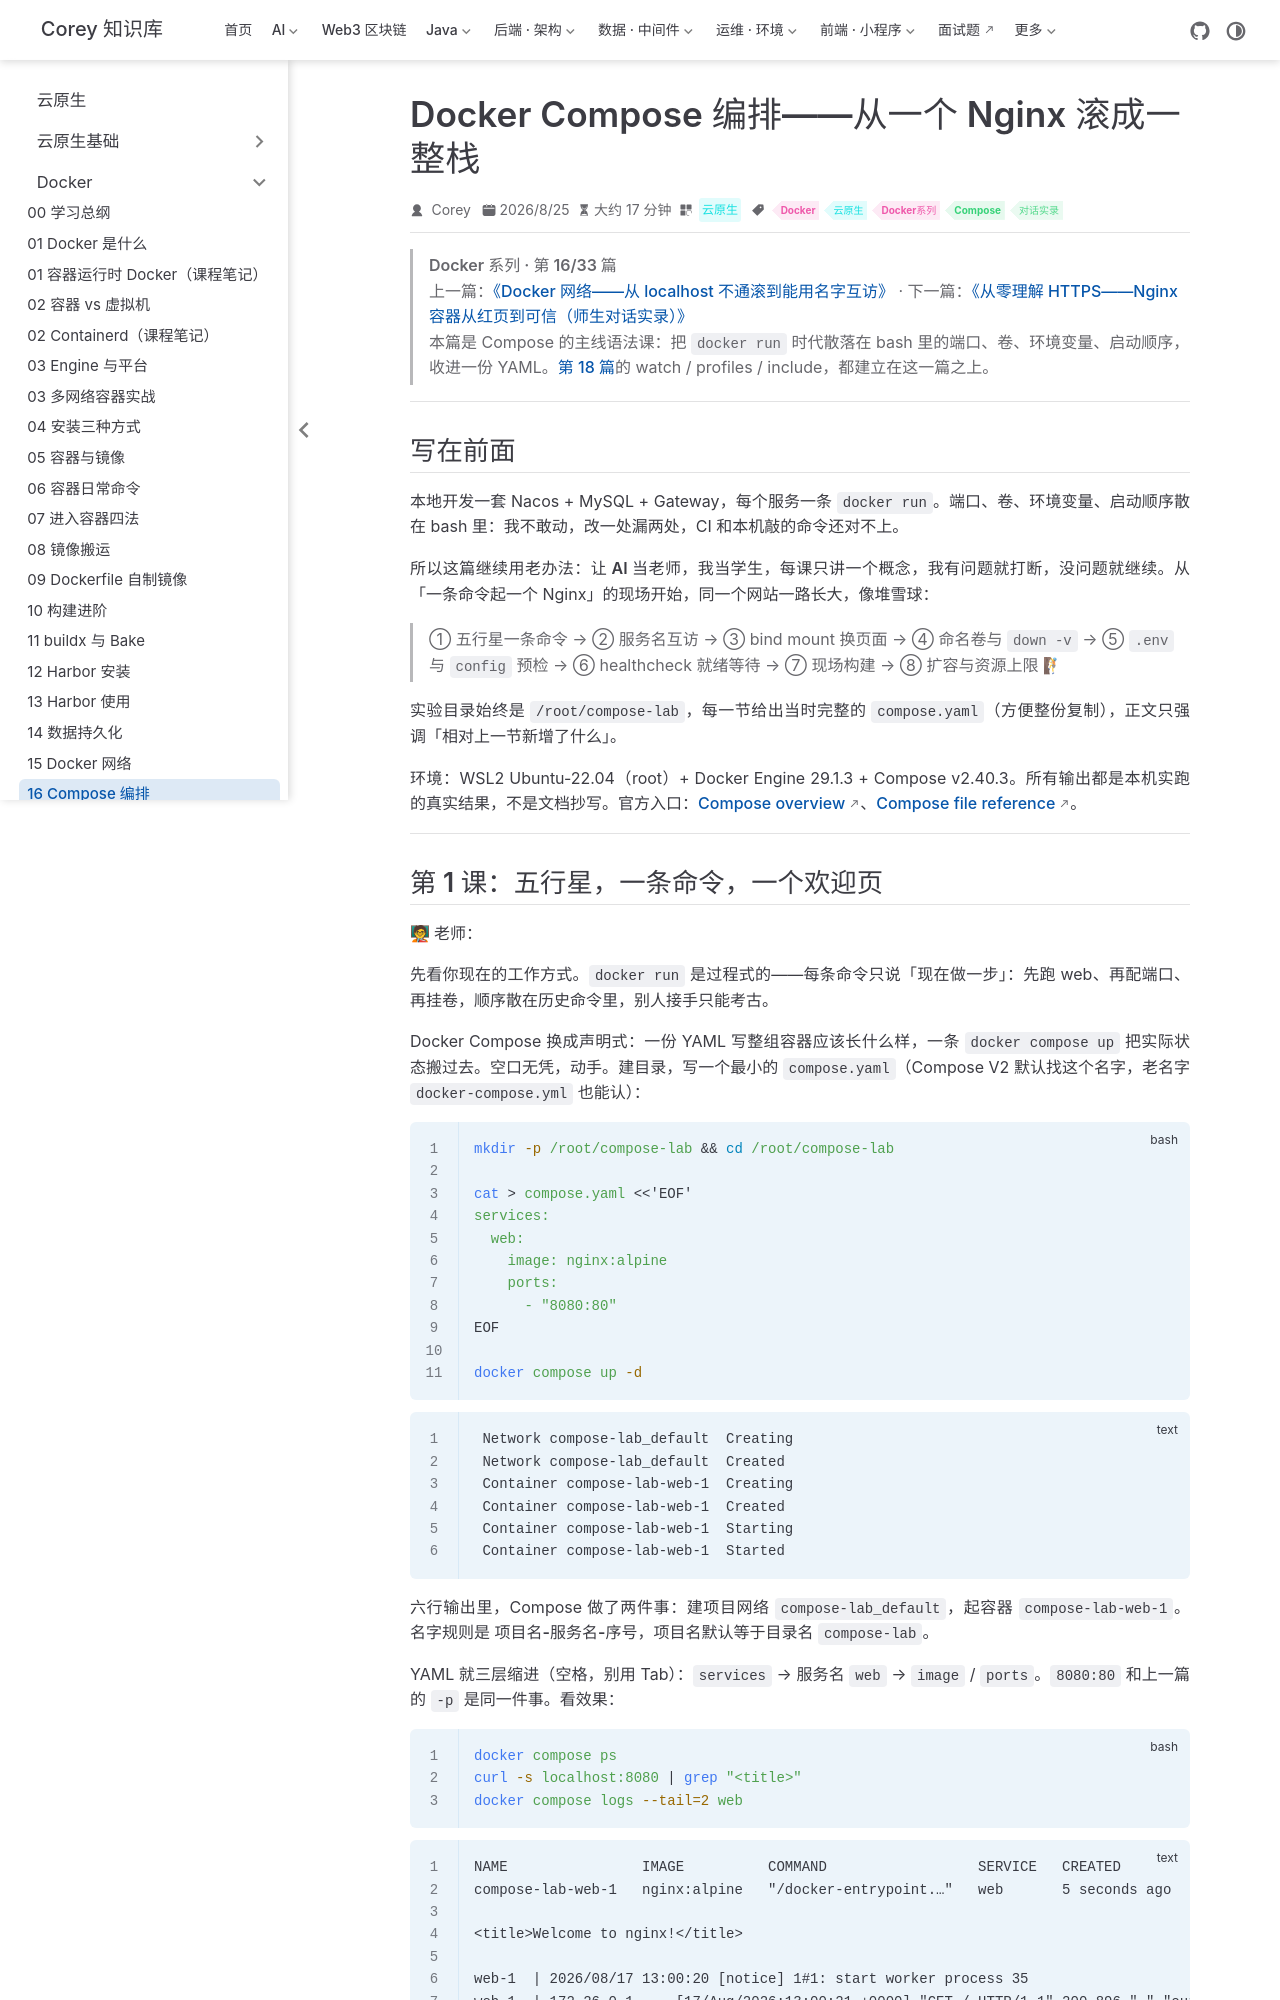

repository: code-corey/code-corey.github.io · page: 云原生/docker/docker-16-compose.html · generator: jekyll

---
title: Docker Compose 编排——从一个 Nginx 滚成一整栈
sidebarGroup: Docker 系列
shortTitle: 16 Compose 编排
order: 16
date: 2026-08-25T00:00:00.000Z
category: 云原生
tag:
  - Docker
  - 云原生
  - Docker系列
  - Compose
  - 对话实录
description: 师生对话实录课：0 基础学生与教学大师的 Docker Compose 控制台逐字稿，从一个 5 行 Nginx 开始，每次只加一个因素——多服务 DNS、卷、.env、就绪等待、现场构建、扩容与资源上限，像堆雪球一样滚成一整栈。实验全部 WSL2 实机真跑。
---

> **Docker 系列 · 第 16/33 篇**
> 上一篇：[《Docker 网络——从 localhost 不通滚到能用名字互访》](/云原生/docker/docker-15-network) · 下一篇：[《从零理解 HTTPS——Nginx 容器从红页到可信（师生对话实录）》](/云原生/docker/docker-17-https-nginx)
>
> 本篇是 Compose 的主线语法课：把 `docker run` 时代散落在 bash 里的端口、卷、环境变量、启动顺序，收进一份 YAML。[第 18 篇](/云原生/docker/docker-18-compose-modern)的 watch / profiles / include，都建立在这一篇之上。

---

## 写在前面

本地开发一套 Nacos + MySQL + Gateway，每个服务一条 `docker run`。端口、卷、环境变量、启动顺序散在 bash 里：我不敢动，改一处漏两处，CI 和本机敲的命令还对不上。

所以这篇继续用老办法：**让 AI 当老师，我当学生，每课只讲一个概念，我有问题就打断，没问题就继续**。从「一条命令起一个 Nginx」的现场开始，同一个网站一路长大，像堆雪球：

> ① 五行星一条命令 → ② 服务名互访 → ③ bind mount 换页面 → ④ 命名卷与 `down -v` → ⑤ `.env` 与 `config` 预检 → ⑥ healthcheck 就绪等待 → ⑦ 现场构建 → ⑧ 扩容与资源上限 🧗

实验目录始终是 `/root/compose-lab`，每一节给出**当时完整的** `compose.yaml`（方便整份复制），正文只强调「相对上一节新增了什么」。

环境：WSL2 Ubuntu-22.04（root）+ Docker Engine 29.1.3 + Compose v2.40.3。所有输出都是本机实跑的真实结果，不是文档抄写。官方入口：[Compose overview](https://docs.docker.com/compose/)、[Compose file reference](https://docs.docker.com/reference/compose-file/)。

---
